Run: headless pygame with SDL's dummy video driver; simulated clock (each Clock.tick advances the game by its frame time, no real sleeping); random seed 0; keys injected as events and as key.get_pressed() state; mouse plan: one left click at the window centre at the start of phase 2, then a move to the lower-right quarter at the start of phase 3; restart key RETURN tapped at the start of phases 3 and 4.
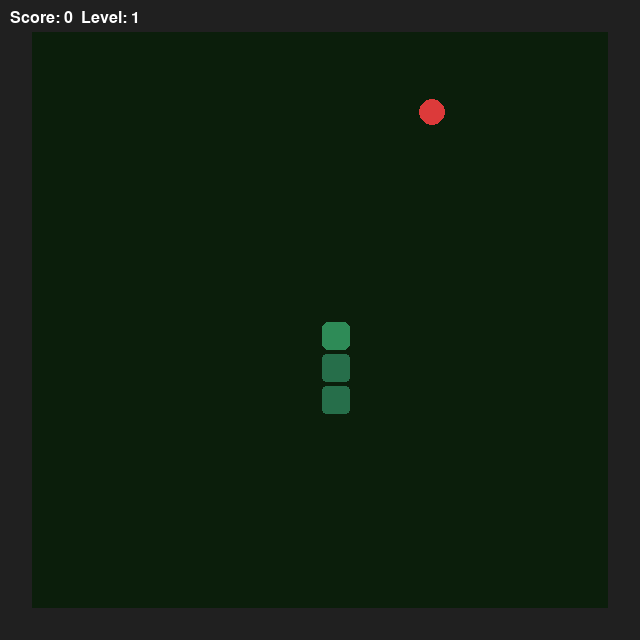
Frame 1 of 4 · flips 1–60 · no input
Frame 2 of 4 · flips 61–180 · clicked the window centre · tapped SPACE, RETURN · held RIGHT (→), D · screen unchanged from frame 1, image omitted
Frame 3 of 4 · flips 181–300 · moved the mouse to the lower-right quarter · tapped RETURN · held DOWN (↓), S · screen unchanged from frame 2, image omitted
Frame 4 of 4 · flips 301–420 · tapped RETURN · held LEFT (←), A, UP (↑), W · screen unchanged from frame 3, image omitted

The pygame program that drew these frames:

import os  # работа с ОС
import sys  # системные функции
import random  # случайные числа
import pygame  # графика и события

CELL = 32  # размер клетки
GRID_W = 20  # ширина
GRID_H = 20  # высота

WIDTH = GRID_W * CELL  # ширина окна
HEIGHT = GRID_H * CELL  # высота окна

WHITE = (255, 255, 255)  # белый
GREEN = (46, 139, 87)  # зеленый
RED = (220, 58, 58)  # красный
YELLOW = (235, 195, 35)  # желтый
GRAY = (32, 32, 32)  # серый
BODY_COLOR = (38, 110, 74)  # тела змеи
BG_COLOR = (11, 30, 11)  # фон

START_LEN = 3  # начальная длина змеи
MOVE_MS = 200  # скорость движения (мс)
MIN_MOVE = 120  # минимальная скорость
LEVEL_EVERY = 40  # очки для повышения уровня
GOLD_CHANCE = 0.15  # шанс золотой еды

RUNNING = 0  # состояние игры - играем
GAME_OVER = 2  # состояние игры - конец игры


class Snake:  # класс змеи
    def __init__(self):
        self.reset()  # сброс змеи

    def reset(self):  # сброс змеи
        c = GRID_W // 2  # центр по x
        self.body = [(c, c + i) for i in range(START_LEN)]  # тело змеи
        self.dir = (0, -1)  # направление вверх
        self.next_dir = self.dir  # следующее направление
        self.grow = 0  # сколько расти

    def set_dir(self, d):  # задать направление
        if d != (-self.dir[0], -self.dir[1]):  # не разворот назад
            self.next_dir = d  # обновляем направление

    def step(self):  # двигаем змею
        self.dir = self.next_dir  # обновляем направление
        hx, hy = self.body[0]  # голова
        new_head = (hx + self.dir[0], hy + self.dir[1])  # новая позиция головы
        self.body.insert(0, new_head)  # добавляем голову

        if self.grow > 0:  # если надо расти
            self.grow -= 1  # уменьшаем счетчик роста
        else:
            self.body.pop()  # удаляем хвост

    def head(self):  # получить голову
        return self.body[0]  # возвращаем координаты головы

    def hits_self(self):  # проверка столкновения с собой
        return self.head() in self.body[1:]  # есть ли голова в теле


class Food:  # класс еды
    def __init__(self):
        self.pos = (0, 0)  # позиция еды
        self.is_gold = False  # золотая ли еда

        #еды и таймер исчезновения
        self.value = 1   # сколько очков / роста дает еда
        self.timer = 0   # время жизни еды в кадрах

    def respawn(self, snake, walls):  # появление еды
        self.is_gold = random.random() < GOLD_CHANCE  # шанс золотой еды

        free = [  # свободные клетки
            (x, y)
            for x in range(GRID_W)
            for y in range(GRID_H)
            if (x, y) not in snake and (x, y) not in walls  # не заняты
        ]
        self.pos = random.choice(free)  # новая позиция еды

        # >>> добавлено Lab 9: назначаем вес еды
        if self.is_gold:
            self.value = random.randint(4, 6)     # золотая — тяжелее
        else:
            self.value = random.randint(1, 3)     # обычная — слабее

        #таймер жизни еды (примерно 4 секунды)
        self.timer = 60 * 4


def make_border():  # создаем стены по краям
    w = set()  # множество стен
    for x in range(GRID_W):  # верх и низ
        w.add((x, 0))  # верхняя стена
        w.add((x, GRID_H - 1))  # нижняя стена
    for y in range(GRID_H):  # левый и правый край
        w.add((0, y))  # левая стена
        w.add((GRID_W - 1, y))  # правая стена
    return w  # возвращаем стены


def draw(screen, walls, food, snake, font, score, level, over_rect=None, game_over=False):
    # фон
    screen.fill(BG_COLOR)  # заливаем фон

    # стены
    for (x, y) in walls:  # рисуем стены
        pygame.draw.rect(screen, GRAY, (x * CELL, y * CELL, CELL, CELL))  # квадрат стены

    # еда
    x, y = food.pos  # позиция еды
    px, py = x * CELL, y * CELL  # пиксели
    color = YELLOW if food.is_gold else RED  # еды
    pygame.draw.circle(screen, color, (px + CELL // 2, py + CELL // 2), CELL // 2 - 3)  # рисуем еду

    # змейка
    for i, (x, y) in enumerate(snake.body):  # рисуем тело змеи
        px, py = x * CELL, y * CELL  # пиксели клетки
        if i == 0:  # голова
            pygame.draw.rect(screen, GREEN, (px + 2, py + 2, CELL - 4, CELL - 4), border_radius=6)  # зеленый квадрат
        else:
            pygame.draw.rect(screen, BODY_COLOR, (px + 2, py + 2, CELL - 4, CELL - 4), border_radius=4)  # тело змеи

    # текст
    text = font.render(f"Score: {score}  Level: {level}", True, WHITE)  # счет и уровень
    screen.blit(text, (10, 10))  # рисуем текст

    # экран Game Over
    if game_over:  # если конец игры
        overlay = pygame.Surface((WIDTH, HEIGHT), pygame.SRCALPHA)  # полупрозрачный фон
        overlay.fill((0, 0, 0, 160))  # черный с прозрачностью
        screen.blit(overlay, (0, 0))  # накладываем

        t = font.render("GAME OVER", True, (255, 90, 90))  # текст Game Over
        screen.blit(t, (WIDTH // 2 - 100, HEIGHT // 2 - 80))  # рисуем текст

        pygame.draw.rect(screen, GREEN, over_rect, border_radius=8)  # кнопка заново
        screen.blit(font.render("Play Again", True, WHITE), over_rect.move(40, 10))  # текст кнопки


def main():
    pygame.init()  # запуск pygame
    screen = pygame.display.set_mode((WIDTH, HEIGHT))  # окно игры
    pygame.display.set_caption("Змейка")  # заголовок окна

    clock = pygame.time.Clock()  # часы для FPS
    font = pygame.font.SysFont("Verdana", 24)  # шрифт

    snake = Snake()  # создаем змею
    walls = make_border()  # создаем стены
    food = Food()  # создаем еду
    food.respawn(snake.body, walls)  # ставим еду

    score = 0  # счет
    level = 1  # уровень
    move_ms = MOVE_MS  # скорость

    MOVE_EVENT = pygame.USEREVENT + 1  # событие движения змеи
    pygame.time.set_timer(MOVE_EVENT, move_ms)  # таймер движения

    state = RUNNING  # состояние игры
    btn_rect = pygame.Rect(WIDTH // 2 - 100, HEIGHT // 2, 200, 50)  # кнопка игры заново
    dir_buf = snake.dir  # буфер направления

    while True:  # главный цикл
        for e in pygame.event.get():  # перебираем события
            if e.type == pygame.QUIT:  # выход из игры
                pygame.quit()  # закрываем pygame
                sys.exit()  # выходим из программы

            elif e.type == pygame.KEYDOWN:  # клавиша нажата
                k = e.key  # какая клавиша
                if state == RUNNING:  # если игра идет
                    key_dir = {  # словарь направлений
                        pygame.K_UP: (0, -1),  # вверх
                        pygame.K_w: (0, -1),  # вверх (W)
                        pygame.K_DOWN: (0, 1),  # вниз
                        pygame.K_s: (0, 1),  # вниз (S)
                        pygame.K_LEFT: (-1, 0),  # влево
                        pygame.K_a: (-1, 0),  # влево (A)
                        pygame.K_RIGHT: (1, 0),  # вправо
                        pygame.K_d: (1, 0),  # вправо (D)
                    }
                    if k in key_dir:  # если направление есть
                        dir_buf = key_dir[k]  # меняем буфер направления

                elif state == GAME_OVER and k == pygame.K_RETURN:  # если конец игры и нажали Enter
                    snake.reset()  # сброс змеи
                    score = 0  # сброс счета
                    level = 1  # сброс уровня
                    move_ms = MOVE_MS  # сброс скорости
                    food.respawn(snake.body, walls)  # новая еда
                    state = RUNNING  # играем снова

            elif e.type == pygame.MOUSEBUTTONDOWN and state == GAME_OVER and btn_rect.collidepoint(e.pos):
                # клик по кнопке "Play Again"
                snake.reset()  # сброс змеи
                score = 0  # сброс счета
                level = 1  # сброс уровня
                move_ms = MOVE_MS  # сброс скорости
                food.respawn(snake.body, walls)  # новая еда
                state = RUNNING  # играем снова

            elif e.type == MOVE_EVENT and state == RUNNING:  # событие движения змеи
                snake.set_dir(dir_buf)  # задаем направление
                snake.step()  # двигаем змею

                #уменьшение таймера еды
                food.timer -= 1
                if food.timer <= 0:
                    food.respawn(snake.body, walls)

                hx, hy = snake.head()  # голова змеи

                if (hx, hy) in walls or not (0 <= hx < GRID_W and 0 <= hy < GRID_H) or snake.hits_self():
                    # проверка столкновения со стеной, границами или собой
                    state = GAME_OVER  # конец игры

                elif (hx, hy) == food.pos:  # если съели еду
                    #очки зависят от веса еды
                    if food.is_gold:
                        score += random.randint(30, 50)
                    else:
                        score += random.randint(10, 20)

                    snake.grow += food.value  # рост зависит от веса еды
                    food.respawn(snake.body, walls)  # новая еда

                    new_level = score // LEVEL_EVERY + 1  # вычисляем уровень
                    if new_level > level:  # если уровень повысился
                        level = new_level  # обновляем уровень
                        move_ms = max(MIN_MOVE, int(move_ms * 0.96))  # ускоряем игру
                        pygame.time.set_timer(MOVE_EVENT, move_ms)  # новый таймер

        draw(screen, walls, food, snake, font, score, level, btn_rect, state == GAME_OVER)  # рисуем все
        pygame.display.flip()  # обновляем экран
        clock.tick(60)  # FPS


if __name__ == "__main__":
    main()  # запускаем игру
